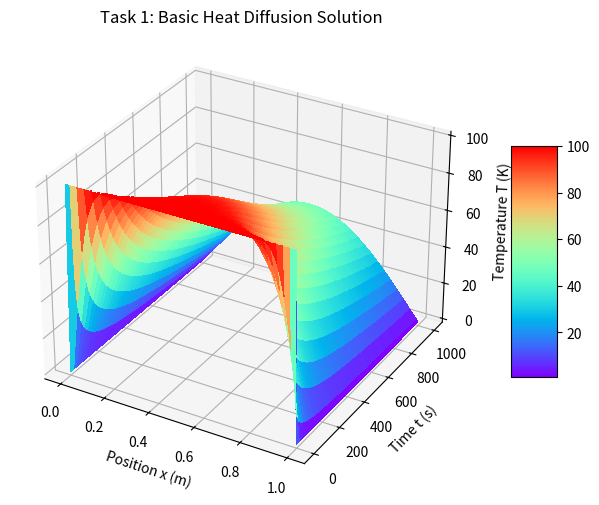
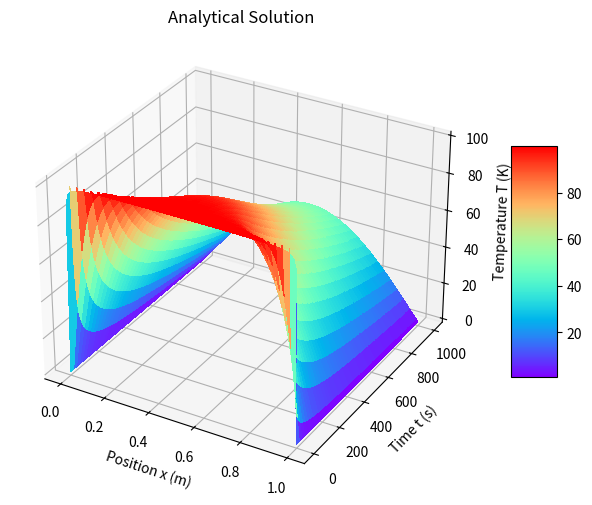
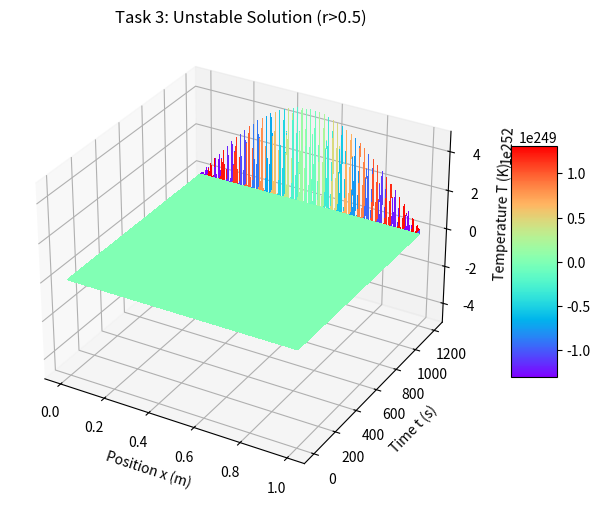
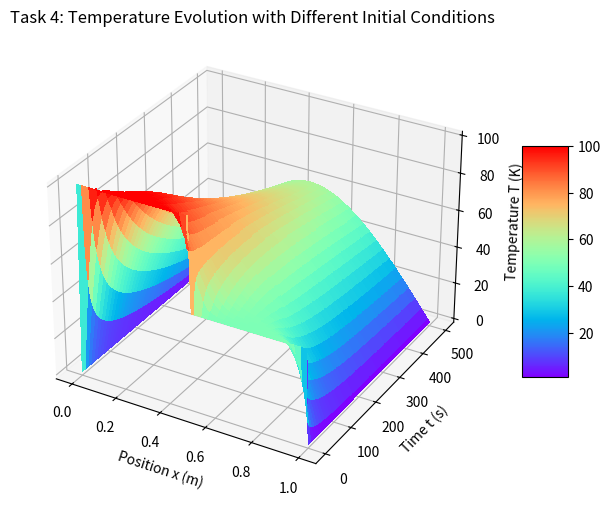
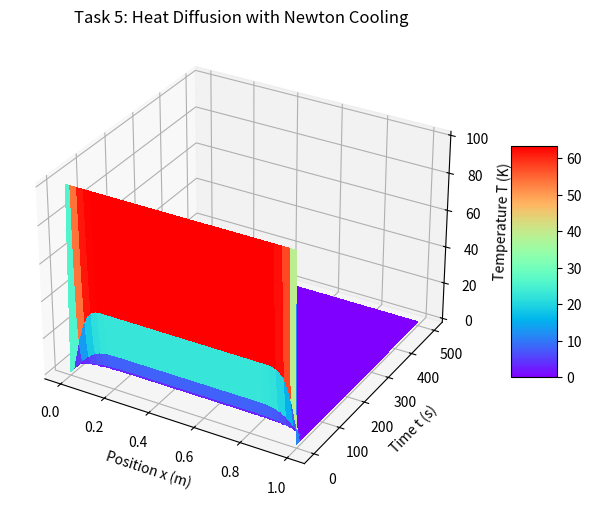

Python code for these plots, in order:
import numpy as np
import matplotlib.pyplot as plt
from mpl_toolkits.mplot3d import Axes3D

# 物理参数
K = 237       # 热导率 (W/m/K)
C = 900       # 比热容 (J/kg/K)
rho = 2700    # 密度 (kg/m^3)
D = K/(C*rho) # 热扩散系数
L = 1         # 铝棒长度 (m)
dx = 0.01     # 空间步长 (m)
dt = 0.5      # 时间步长 (s)
Nx = int(L/dx) + 1 # 空间格点数
Nt = 2000     # 时间步数

def basic_heat_diffusion():
    """
    任务1: 基本热传导模拟
    
    返回:
        np.ndarray: 温度分布数组
    """
    r = D * dt / (dx ** 2)
    print(f"任务1 - 稳定性参数 r = {r:.4f}")
    
    # 初始化温度数组
    u = np.zeros((Nx, Nt))
    u[:, 0] = 100  # 初始温度100K
    u[0, :] = 0    # 左边界条件
    u[-1, :] = 0   # 右边界条件
    
    # 显式有限差分法迭代
    for j in range(Nt - 1):
        u[1:-1, j + 1] = (1 - 2 * r) * u[1:-1, j] + r * (u[2:, j] + u[:-2, j])
    
    return u

def analytical_solution(n_terms=100):
    """
    任务2: 解析解函数
    
    参数:
        n_terms (int): 傅里叶级数项数
    
    返回:
        np.ndarray: 解析解温度分布
    """
    x = np.linspace(0, L, Nx)
    t = np.linspace(0, dt * Nt, Nt)
    X, T = np.meshgrid(x, t)
    s = np.zeros_like(X.T)
    
    # 计算傅里叶级数解
    for i in range(n_terms):
        n = 2 * i + 1  # 只取奇数项
        s += (400 / (n * np.pi)) * np.sin(n * np.pi * X.T / L) * np.exp(-(n * np.pi / L)**2 * D * T.T)
    
    return s

def stability_analysis():
    """
    任务3: 数值解稳定性分析
    """
    # 使用不稳定的参数
    unstable_dt = 0.6  # 使r>0.5
    r = D * unstable_dt / (dx ** 2)
    print(f"任务3 - 稳定性参数 r = {r:.4f} (r>0.5)")
    
    Nx = int(L / dx) + 1
    Nt = 2000
    
    # 初始化温度数组
    u = np.zeros((Nx, Nt))
    u[:, 0] = 100
    u[0, :] = 0
    u[-1, :] = 0
    
    # 显式有限差分法迭代
    for j in range(Nt - 1):
        u[1:-1, j + 1] = (1 - 2 * r) * u[1:-1, j] + r * (u[2:, j] + u[:-2, j])
    
    # 可视化不稳定解
    plot_3d_solution(u, dx, unstable_dt, Nt, title='Task 3: Unstable Solution (r>0.5)')

def different_initial_condition():
    """
    任务4: 不同初始条件模拟
    
    返回:
        np.ndarray: 温度分布数组
    """
    r = D * dt / (dx ** 2)
    print(f"任务4 - 稳定性参数 r = {r:.4f}")
    
    Nx = int(L / dx) + 1
    Nt = 1000
    
    # 初始化温度数组 - 不同初始条件
    u = np.zeros((Nx, Nt))
    u[:int(Nx/2), 0] = 100  # 左半部分初始温度100K
    u[int(Nx/2):, 0] = 50   # 右半部分初始温度50K
    u[0, :] = 0
    u[-1, :] = 0
    
    # 显式有限差分法迭代
    for j in range(Nt - 1):
        u[1:-1, j + 1] = (1 - 2 * r) * u[1:-1, j] + r * (u[2:, j] + u[:-2, j])
    
    # 可视化
    plot_3d_solution(u, dx, dt, Nt, title='Task 4: Temperature Evolution with Different Initial Conditions')
    return u

def heat_diffusion_with_cooling():
    """
    任务5: 包含牛顿冷却定律的热传导
    """
    r = D * dt / (dx ** 2)
    h = 0.1  # 冷却系数
    print(f"任务5 - 稳定性参数 r = {r:.4f}, 冷却系数 h = {h}")
    
    Nx = int(L / dx) + 1
    Nt = 1000
    
    # 初始化温度数组
    u = np.zeros((Nx, Nt))
    u[:, 0] = 100
    u[0, :] = 0
    u[-1, :] = 0
    
    # 显式有限差分法迭代 - 包含冷却项
    for j in range(Nt - 1):
        u[1:-1, j + 1] = (1 - 2 * r - h * dt) * u[1:-1, j] + r * (u[2:, j] + u[:-2, j])
    
    # 可视化
    plot_3d_solution(u, dx, dt, Nt, title='Task 5: Heat Diffusion with Newton Cooling')

def plot_3d_solution(u, dx, dt, Nt, title):
    """
    绘制3D温度分布图
    
    参数:
        u (np.ndarray): 温度分布数组
        dx (float): 空间步长
        dt (float): 时间步长
        Nt (int): 时间步数
        title (str): 图表标题
    
    返回:
        None
    """
    Nx = u.shape[0]
    x = np.linspace(0, dx * (Nx - 1), Nx)
    t = np.linspace(0, dt * Nt, Nt)
    X, T = np.meshgrid(x, t)
    
    fig = plt.figure(figsize=(10, 6))
    ax = fig.add_subplot(111, projection='3d')
    surf = ax.plot_surface(X, T, u.T, cmap='rainbow', linewidth=0, antialiased=False)
    ax.set_xlabel('Position x (m)')
    ax.set_ylabel('Time t (s)')
    ax.set_zlabel('Temperature T (K)')
    ax.set_title(title)
    fig.colorbar(surf, shrink=0.5, aspect=5)
    plt.show()

if __name__ == "__main__":
    """
    主函数 - 演示和测试各任务功能
    
    执行顺序:
    1. 基本热传导模拟
    2. 解析解计算
    3. 数值解稳定性分析
    4. 不同初始条件模拟
    5. 包含冷却效应的热传导
    """
    print("=== 铝棒热传导问题学生实现 ===")
    
    print("\n1. 基本热传导模拟")
    u = basic_heat_diffusion()
    plot_3d_solution(u, dx, dt, Nt, title='Task 1: Basic Heat Diffusion Solution')
    
    print("\n2. 解析解")
    s = analytical_solution()
    plot_3d_solution(s, dx, dt, Nt, title='Analytical Solution')
    
    print("\n3. 数值解稳定性分析")
    stability_analysis()
    
    print("\n4. 不同初始条件模拟")
    different_initial_condition()
    
    print("\n5. 包含冷却效应的热传导")
    heat_diffusion_with_cooling()
